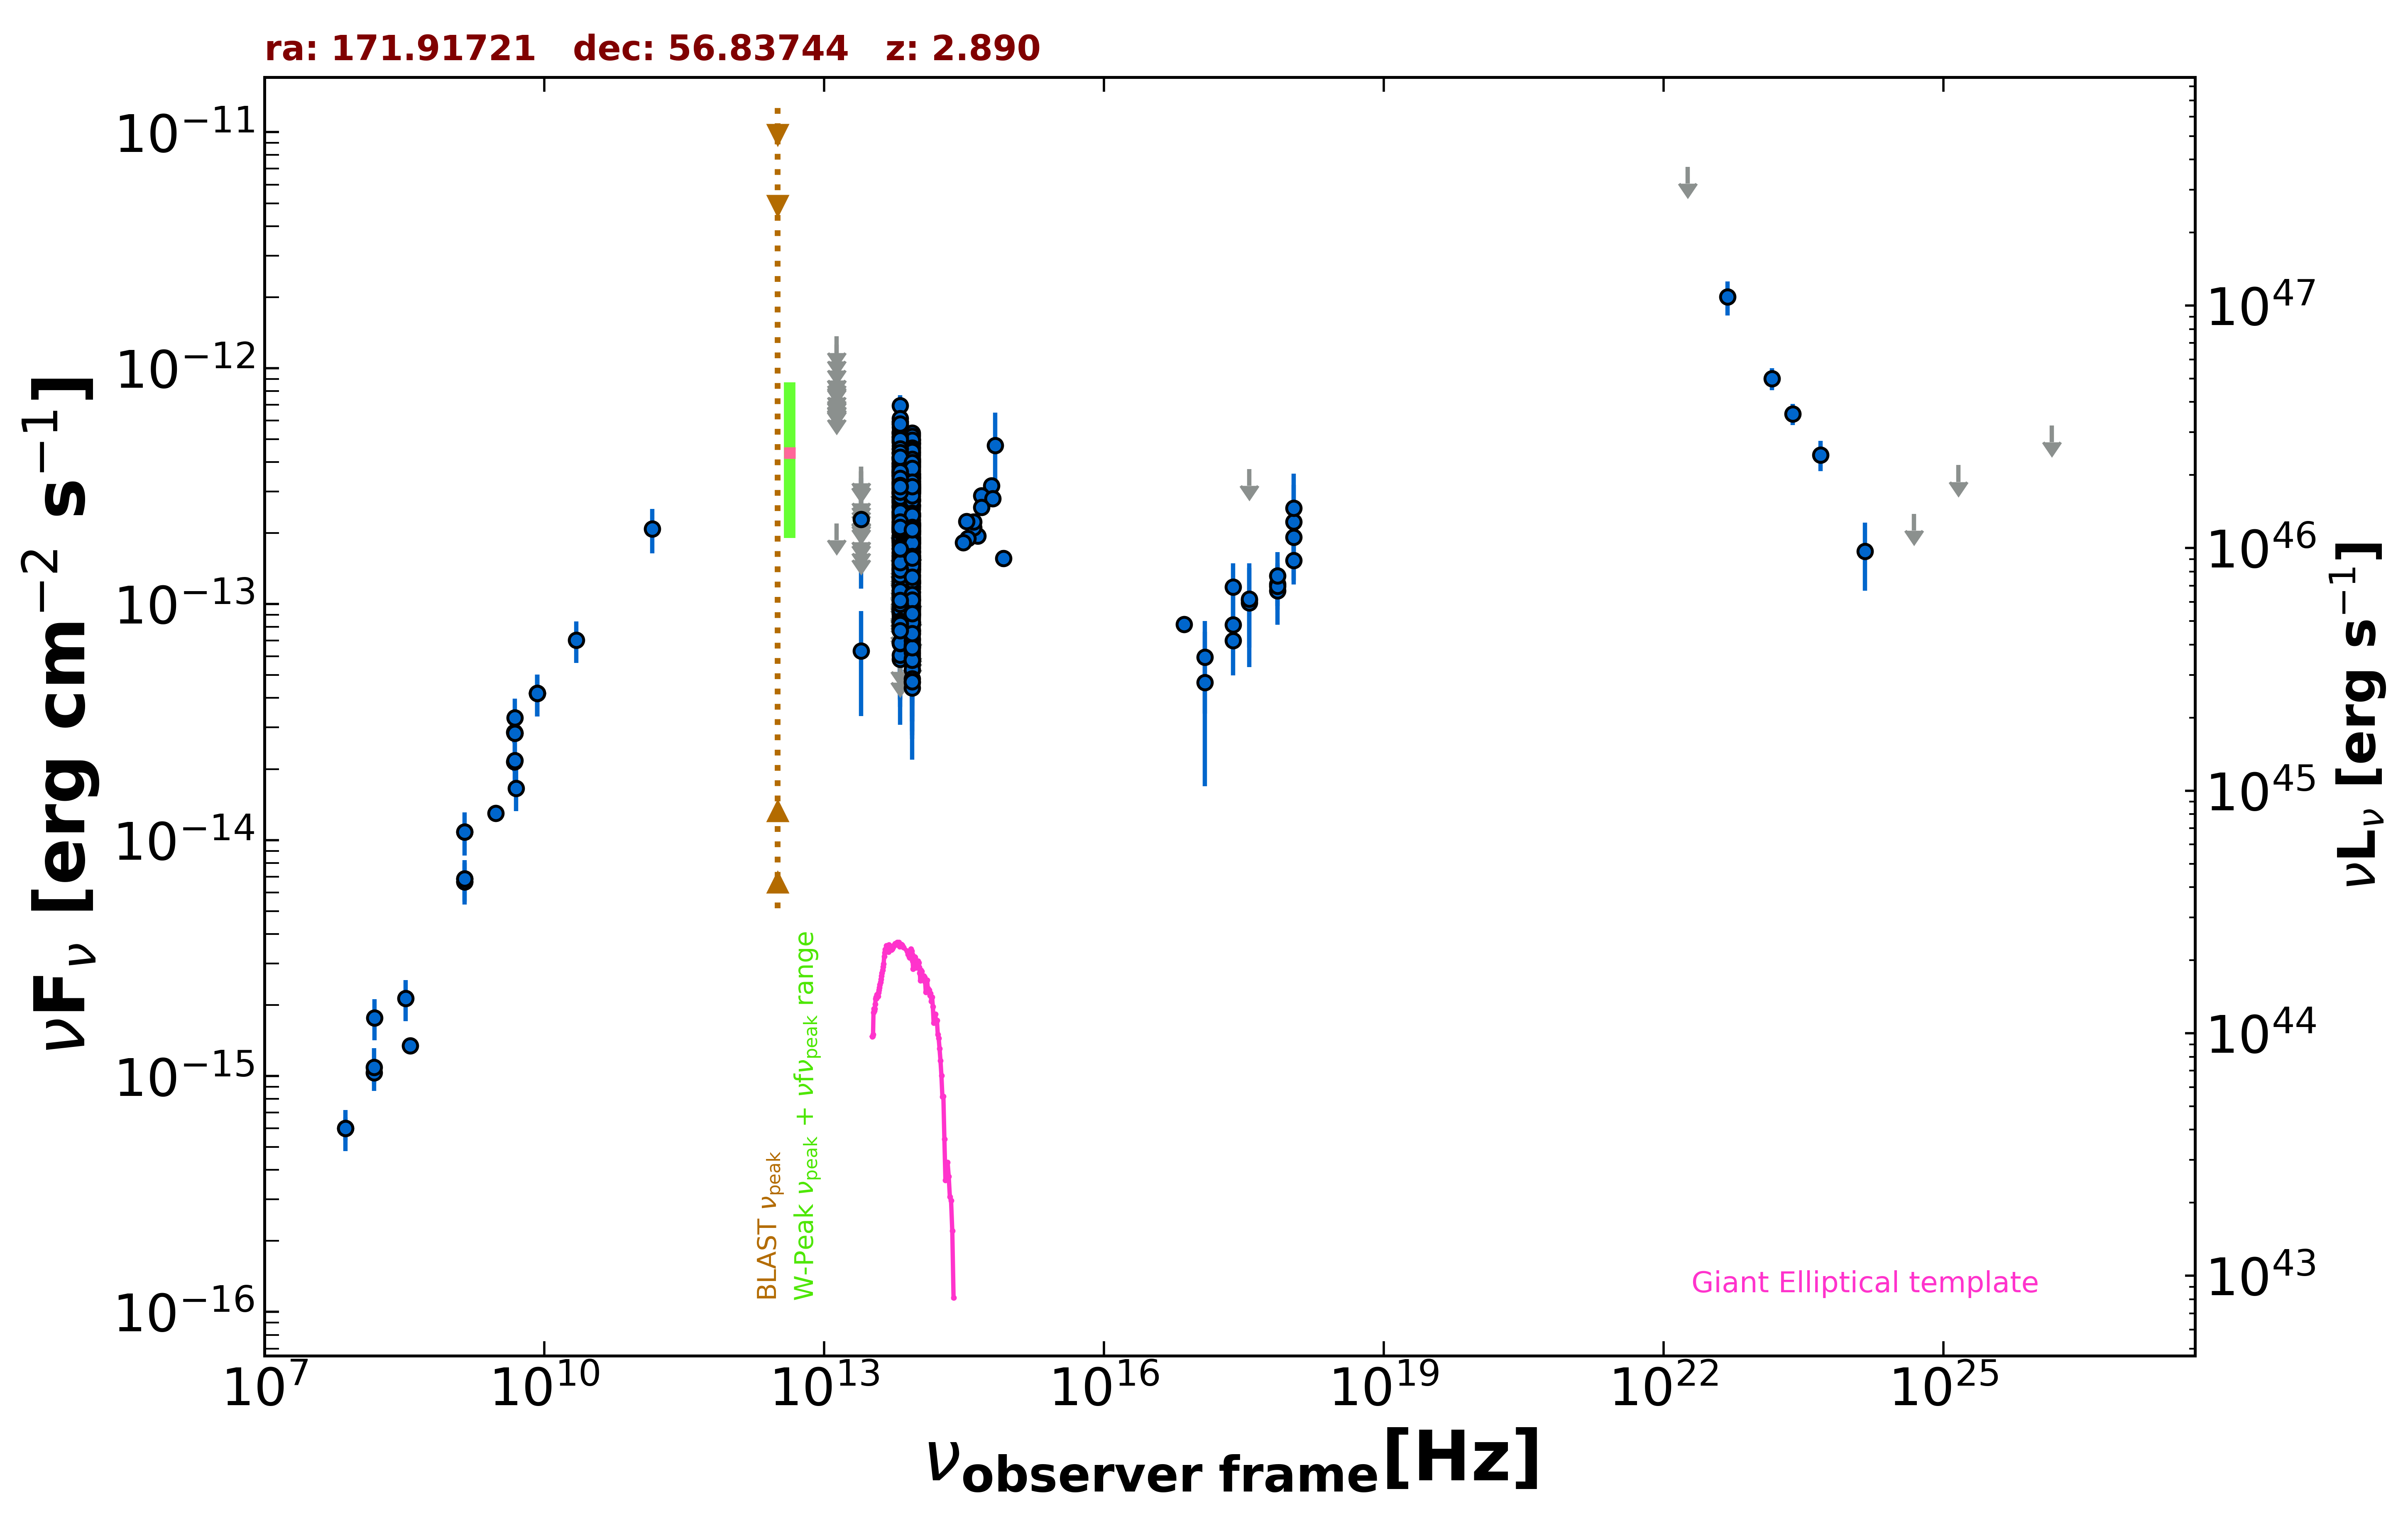

The file beside this chart, header and first rows:
freq., flux, err_flux, MJD_start, MJD_end, flag, catalog, reference
1.400e+09, 6.844e-15, 2.500e-18, 55000, 55000, , FIRST, White et al. 1997  ApJ  475 479
1.400e+09, 6.649e-15, 2.355e-16, 55000, 55000, , NVSS, Condon et al. 1998  AJ  115  1693
3.000e+09, 1.300e-14, 3.000e-17, 55000, 55000, , VLASSQL, Gordon et al. 2021  ApJS  255  30
2.418e+17, 8.178e-14, 3.182e-14, 55608, 58859, , 1OUSX, Giommi et al. in preparation
1.209e+17, 5.962e-14, 2.528e-14, 55608, 58859, , 1OUSX, Giommi et al. in preparation
3.627e+17, 1.039e-13, 3.838e-14, 55608, 58859, , 1OUSX, Giommi et al. in preparation
7.253e+17, 1.217e-13, 2.730e-14, 55608, 58859, , 1OUSX, Giommi et al. in preparation
1.088e+18, 1.923e-13, 7.130e-14, 55608, 58859, , 1OUSX, Giommi et al. in preparation
7.253e+17, 1.139e-13, 3.228e-14, 55000, 55000, , 2SXPS, Evans et al. 2020  ApJS  247  54
1.209e+17, 4.660e-14, 2.972e-14, 55000, 55000, , 2SXPS, Evans et al. 2020  ApJS  247  54
3.627e+17, 1.013e-13, 4.733e-14, 55000, 55000, , 2SXPS, Evans et al. 2020  ApJS  247  54
1.088e+18, 2.231e-13, 9.710e-14, 55000, 55000, , 2SXPS, Evans et al. 2020  ApJS  247  54
2.418e+17, 7.016e-14, 0.000e+00, 55000, 55000, , Chandra-CSC2, Evans et al. 2010  ApJS  189  37
1.088e+18, 1.529e-13, 0.000e+00, 55000, 55000, , Chandra-CSC2, Evans et al. 2010  ApJS  189  37
3.627e+17, 1.052e-13, 0.000e+00, 55000, 55000, , Chandra-CSC2, Evans et al. 2010  ApJS  189  37
7.253e+17, 1.189e-13, 0.000e+00, 55000, 55000, , Chandra-CSC2, Evans et al. 2010  ApJS  189  37
7.253e+16, 8.191e-14, 0.000e+00, 55000, 55000, , Chandra-CSC2, Evans et al. 2010  ApJS  189  37
1.500e+08, 1.033e-15, 1.034e-16, 55000, 55000, , TGSS150, Intema et al. 2017  A&A  598  A781
7.400e+07, 5.994e-16, 6.660e-17, 55000, 55000, , VLSSR, Lane et al. 2014  MNRAS  440 327
8.400e+09, 4.181e-14, 0.000e+00, 55000, 55000, , CRATES, Healey et al. 2007  ApJS  171  61
4.800e+09, 2.150e-14, 1.920e-15, 55000, 55000, , GB6, Gregory et al. 1996  ApJS  103  427
4.800e+09, 2.866e-14, 2.925e-15, 55000, 55000, , GB87, Gregory et al. 1992  VizieR  VIII/14/j20…
4.850e+09, 2.842e-14, 0.000e+00, 55000, 55000, , NORTH20, White and Becker  1992  ApJS  79  331
1.400e+09, 1.085e-14, 0.000e+00, 55000, 55000, , NORTH20, White and Becker  1992  ApJS  79  331
3.650e+08, 1.343e-15, 0.000e+00, 55000, 55000, , NORTH20, White and Becker  1992  ApJS  79  331
1.430e+11, 2.086e-13, 4.435e-14, 55000, 55000, , PCCS2143, GHz The Planck Collaboration 2018  A&A  …
8.817e+13, 1.224e-13, 1.950e-15, 55000, 55000, , UNWISE, Schlafly et al. 2019  ApJS  240  30
6.517e+13, 1.147e-13, 2.900e-15, 55000, 55000, , UNWISE, Schlafly et al. 2019  ApJS  240  30
8.817e+13, 6.375e-14, 4.230e-15, 55000, 55000, , WISE, Wright et al. 2010  AJ  140  1868
6.517e+13, 5.849e-14, 5.450e-15, 55000, 55000, , WISE, Wright et al. 2010  AJ  140  1868
2.498e+13, 6.338e-14, 2.991e-14, 55000, 55000, , WISE, Wright et al. 2010  AJ  140  1868
1.363e+13, 2.198e-13, 0.000e+00, 55000, 55000, UL, WISE, Wright et al. 2010  AJ  140  1868
8.817e+13, 1.866e-13, 2.105e-14, 56981, 56981, , NEOWISE, Mainzer et al. 2014  ApJ  792  30
6.517e+13, 1.190e-13, 3.374e-14, 56981, 56981, , NEOWISE, Mainzer et al. 2014  ApJ  792  30
8.817e+13, 1.478e-13, 2.295e-14, 56980, 56980, , NEOWISE, Mainzer et al. 2014  ApJ  792  30
6.517e+13, 1.454e-13, 0.000e+00, 56980, 56980, UL, NEOWISE, Mainzer et al. 2014  ApJ  792  30
8.817e+13, 1.517e-13, 2.200e-14, 56981, 56981, , NEOWISE, Mainzer et al. 2014  ApJ  792  30
6.517e+13, 2.143e-13, 3.350e-14, 56981, 56981, , NEOWISE, Mainzer et al. 2014  ApJ  792  30
8.817e+13, 1.916e-13, 2.300e-14, 56981, 56981, , NEOWISE, Mainzer et al. 2014  ApJ  792  30
6.517e+13, 1.946e-13, 3.660e-14, 56981, 56981, , NEOWISE, Mainzer et al. 2014  ApJ  792  30
8.817e+13, 1.802e-13, 2.210e-14, 56981, 56981, , NEOWISE, Mainzer et al. 2014  ApJ  792  30
6.517e+13, 2.079e-13, 4.240e-14, 56981, 56981, , NEOWISE, Mainzer et al. 2014  ApJ  792  30
8.817e+13, 1.494e-13, 2.085e-14, 56980, 56980, , NEOWISE, Mainzer et al. 2014  ApJ  792  30
6.517e+13, 1.472e-13, 3.115e-14, 56980, 56980, , NEOWISE, Mainzer et al. 2014  ApJ  792  30
8.817e+13, 1.409e-13, 2.190e-14, 56981, 56981, , NEOWISE, Mainzer et al. 2014  ApJ  792  30
6.517e+13, 1.303e-13, 6.615e-14, 56981, 56981, , NEOWISE, Mainzer et al. 2014  ApJ  792  30
8.817e+13, 1.373e-13, 2.250e-14, 56980, 56980, , NEOWISE, Mainzer et al. 2014  ApJ  792  30
6.517e+13, 1.167e-13, 0.000e+00, 56980, 56980, UL, NEOWISE, Mainzer et al. 2014  ApJ  792  30
8.817e+13, 1.749e-13, 2.505e-14, 56980, 56980, , NEOWISE, Mainzer et al. 2014  ApJ  792  30
6.517e+13, 1.479e-13, 4.910e-14, 56980, 56980, , NEOWISE, Mainzer et al. 2014  ApJ  792  30
8.817e+13, 1.408e-13, 2.620e-14, 56981, 56981, , NEOWISE, Mainzer et al. 2014  ApJ  792  30
6.517e+13, 2.066e-13, 3.210e-14, 56981, 56981, , NEOWISE, Mainzer et al. 2014  ApJ  792  30
8.817e+13, 1.597e-13, 3.320e-14, 56981, 56981, , NEOWISE, Mainzer et al. 2014  ApJ  792  30
6.517e+13, 1.287e-13, 3.490e-14, 56981, 56981, , NEOWISE, Mainzer et al. 2014  ApJ  792  30
8.817e+13, 1.029e-13, 2.157e-14, 56980, 56980, , NEOWISE, Mainzer et al. 2014  ApJ  792  30
6.517e+13, 1.433e-13, 3.290e-14, 56980, 56980, , NEOWISE, Mainzer et al. 2014  ApJ  792  30
8.817e+13, 1.598e-13, 2.145e-14, 56981, 56981, , NEOWISE, Mainzer et al. 2014  ApJ  792  30
6.517e+13, 1.473e-13, 3.395e-14, 56981, 56981, , NEOWISE, Mainzer et al. 2014  ApJ  792  30
8.817e+13, 1.649e-13, 2.440e-14, 56980, 56980, , NEOWISE, Mainzer et al. 2014  ApJ  792  30
6.517e+13, 1.804e-13, 5.375e-14, 56980, 56980, , NEOWISE, Mainzer et al. 2014  ApJ  792  30
... 738 more rows
